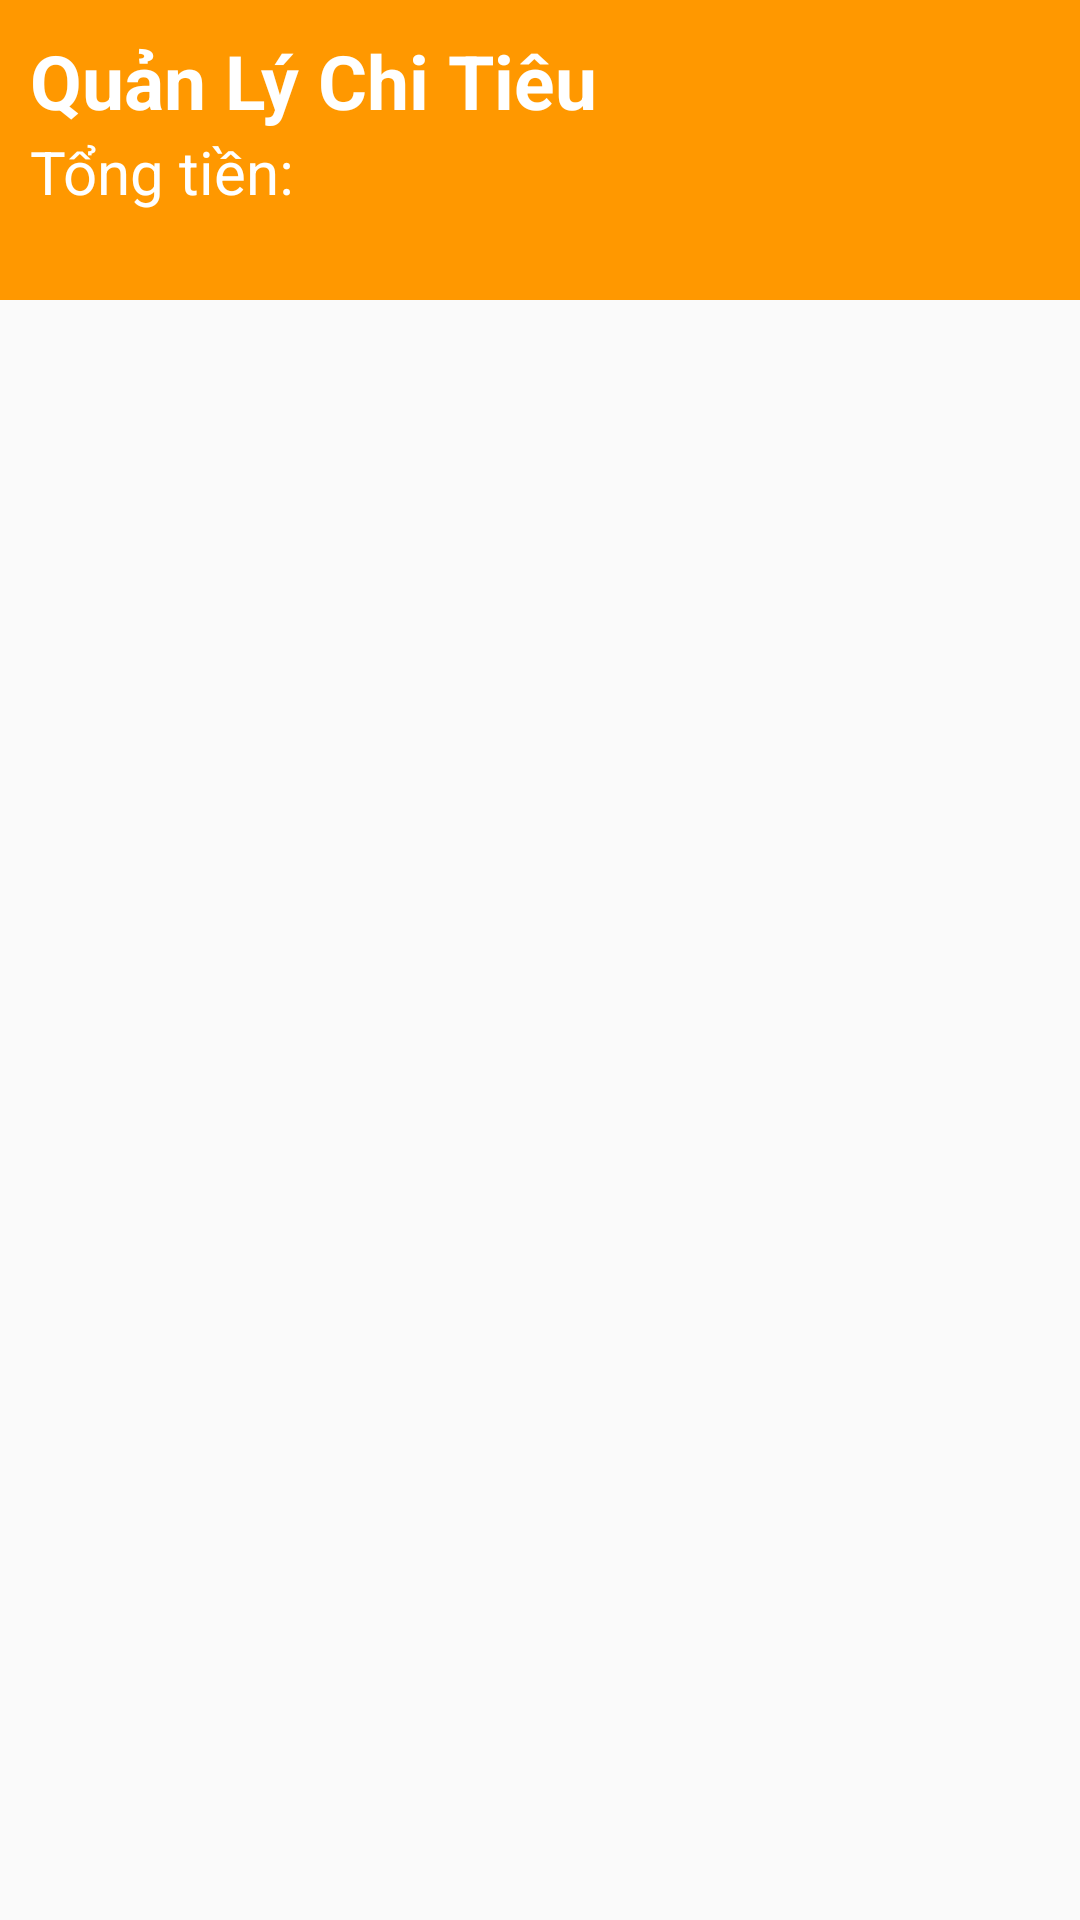

This screen was rendered from an Android layout file. Write that file and the resources it references.
<!-- AndroidManifest.xml: application theme Theme.CoAnh_B12_SQLite -->
<!-- res/layout/fragment_home.xml -->
<?xml version="1.0" encoding="utf-8"?>
<LinearLayout xmlns:android="http://schemas.android.com/apk/res/android"
    android:layout_width="match_parent"
    android:layout_height="match_parent"
    android:orientation="vertical">
    <LinearLayout
        android:layout_width="match_parent"
        android:layout_height="100dp"
        android:orientation="vertical"
        android:background="@color/yellow">
        <TextView
            android:layout_width="match_parent"
            android:layout_height="wrap_content"
            android:layout_marginTop="10dp"
            android:layout_marginLeft="10dp"
            android:text="Quản Lý Chi Tiêu"
            android:textSize="25dp"
            android:textStyle="bold"
            android:textColor="@color/white"/>
        <TextView
            android:id="@+id/tvTongTien"
            android:layout_width="match_parent"
            android:layout_height="wrap_content"
            android:layout_marginLeft="10dp"
            android:text="Tổng tiền: "
            android:textSize="20dp"
            android:textColor="@color/white"/>
    </LinearLayout>
    <androidx.recyclerview.widget.RecyclerView
        android:id="@+id/rvRecycleView"
        android:layout_width="match_parent"
        android:layout_height="wrap_content"
        android:layout_marginTop="-20dp"
        android:layout_marginLeft="20dp"
        android:layout_marginRight="10dp"/>
</LinearLayout>
<!-- resources referenced by this layout -->
<resources>
  <color name="white">#FFFFFFFF</color>
  <color name="yellow">#FF9800</color>
  <style name="Theme.CoAnh_B12_SQLite" parent="Base.Theme.CoAnh_B12_SQLite" />
  <style name="Base.Theme.CoAnh_B12_SQLite" parent="Theme.AppCompat.DayNight.DarkActionBar">
          
          
  
          
          <item name="colorPrimary">@color/purple_500</item>
          <item name="colorPrimaryVariant">@color/purple_700</item>
          <item name="colorOnPrimary">@color/white</item>
          
          <item name="colorSecondary">@color/purple_200</item>
          <item name="colorSecondaryVariant">@color/purple_700</item>
          <item name="colorOnSecondary">@color/black</item>
          
          <item name="android:statusBarColor" tools:targetApi="l">
              ?attr/colorPrimaryVariant</item>
      </style>
  <color name="purple_500">#FF6200EE</color>
  <color name="purple_700">#FF3700B3</color>
  <color name="purple_200">#FFBB86FC</color>
  <color name="black">#FF000000</color>
</resources>
